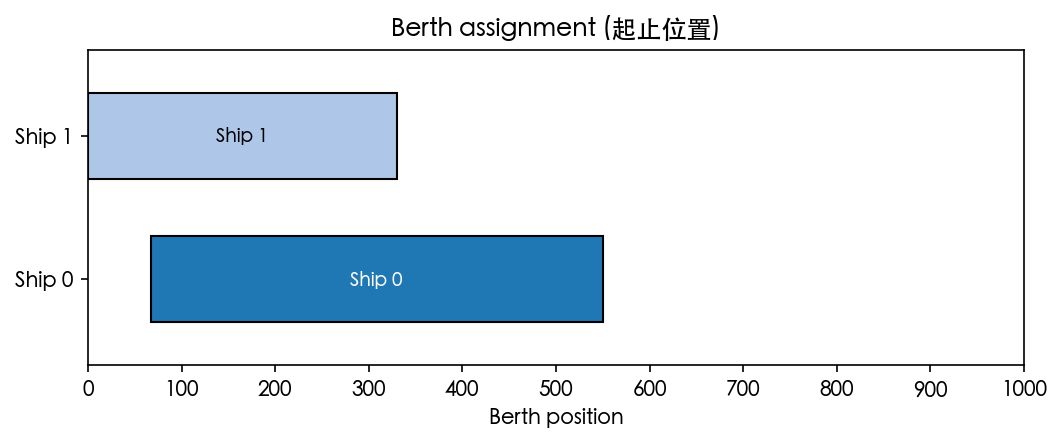

The data file committed next to this chart (first rows):
ship, berth_start, berth_end
0, 67, 550
1, 0, 330
